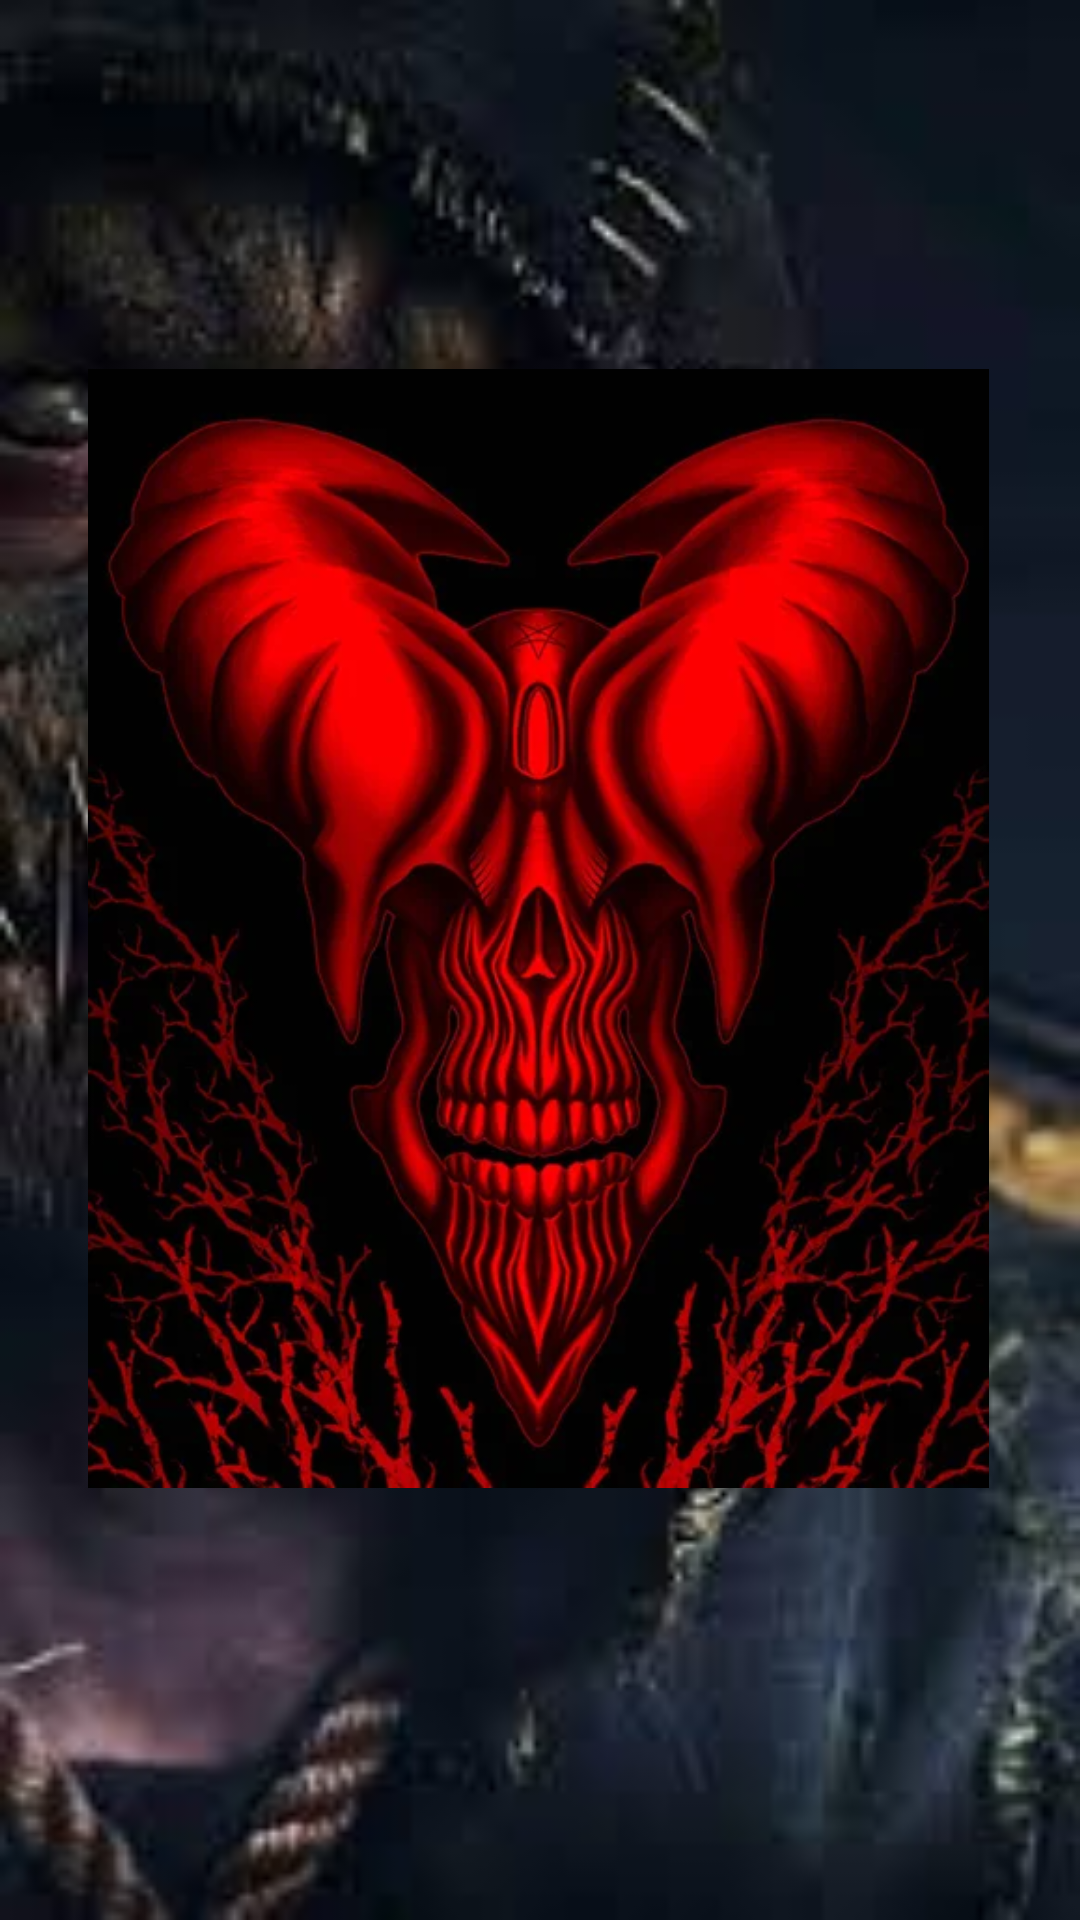

Here is an Android app screen rendered from its layout file. Give the layout XML and the strings, colors and styles it references.
<!-- AndroidManifest.xml: application theme Theme.App60 -->
<!-- res/layout/activity_danger.xml -->
<?xml version="1.0" encoding="utf-8"?>
<RelativeLayout xmlns:android="http://schemas.android.com/apk/res/android"
    xmlns:app="http://schemas.android.com/apk/res-auto"
    xmlns:tools="http://schemas.android.com/tools"
    android:layout_width="match_parent"
    android:layout_height="match_parent"
    android:background="@drawable/dddddddddddddddd"
    tools:context=".danger">

    <ImageView
        android:id="@+id/imageView"
        android:layout_width="wrap_content"
        android:layout_height="wrap_content"
        android:layout_alignParentStart="true"
        android:layout_alignParentTop="true"
        android:layout_alignParentEnd="true"
        android:layout_alignParentBottom="true"
        android:layout_centerInParent="true"
        android:layout_marginStart="-6dp"
        android:layout_marginTop="123dp"
        android:layout_marginEnd="-5dp"
        android:layout_marginBottom="144dp"
        android:src="@drawable/danger1" />

</RelativeLayout>
<!-- resources referenced by this layout -->
<resources>
  <!-- drawable danger1: jpg bitmap (drawable, 40108 bytes) -->
  <!-- drawable dddddddddddddddd: jpeg bitmap (drawable, 7904 bytes) -->
  <style name="Theme.App60" parent="Theme.AppCompat">
          
          <item name="colorPrimary">#079FAB</item>
          <item name="colorPrimaryVariant">#079FAB</item>
          <item name="colorOnPrimary">@color/white</item>
          
          <item name="colorSecondary">@color/teal_200</item>
          <item name="colorSecondaryVariant">@color/teal_700</item>
          <item name="colorOnSecondary">@color/black</item>
          
          <item name="android:statusBarColor">?attr/colorPrimaryVariant</item>
          
      </style>
  <color name="white">#FFFFFFFF</color>
  <color name="teal_200">#FF03DAC5</color>
  <color name="teal_700">#FF018786</color>
  <color name="black">#FF000000</color>
</resources>
